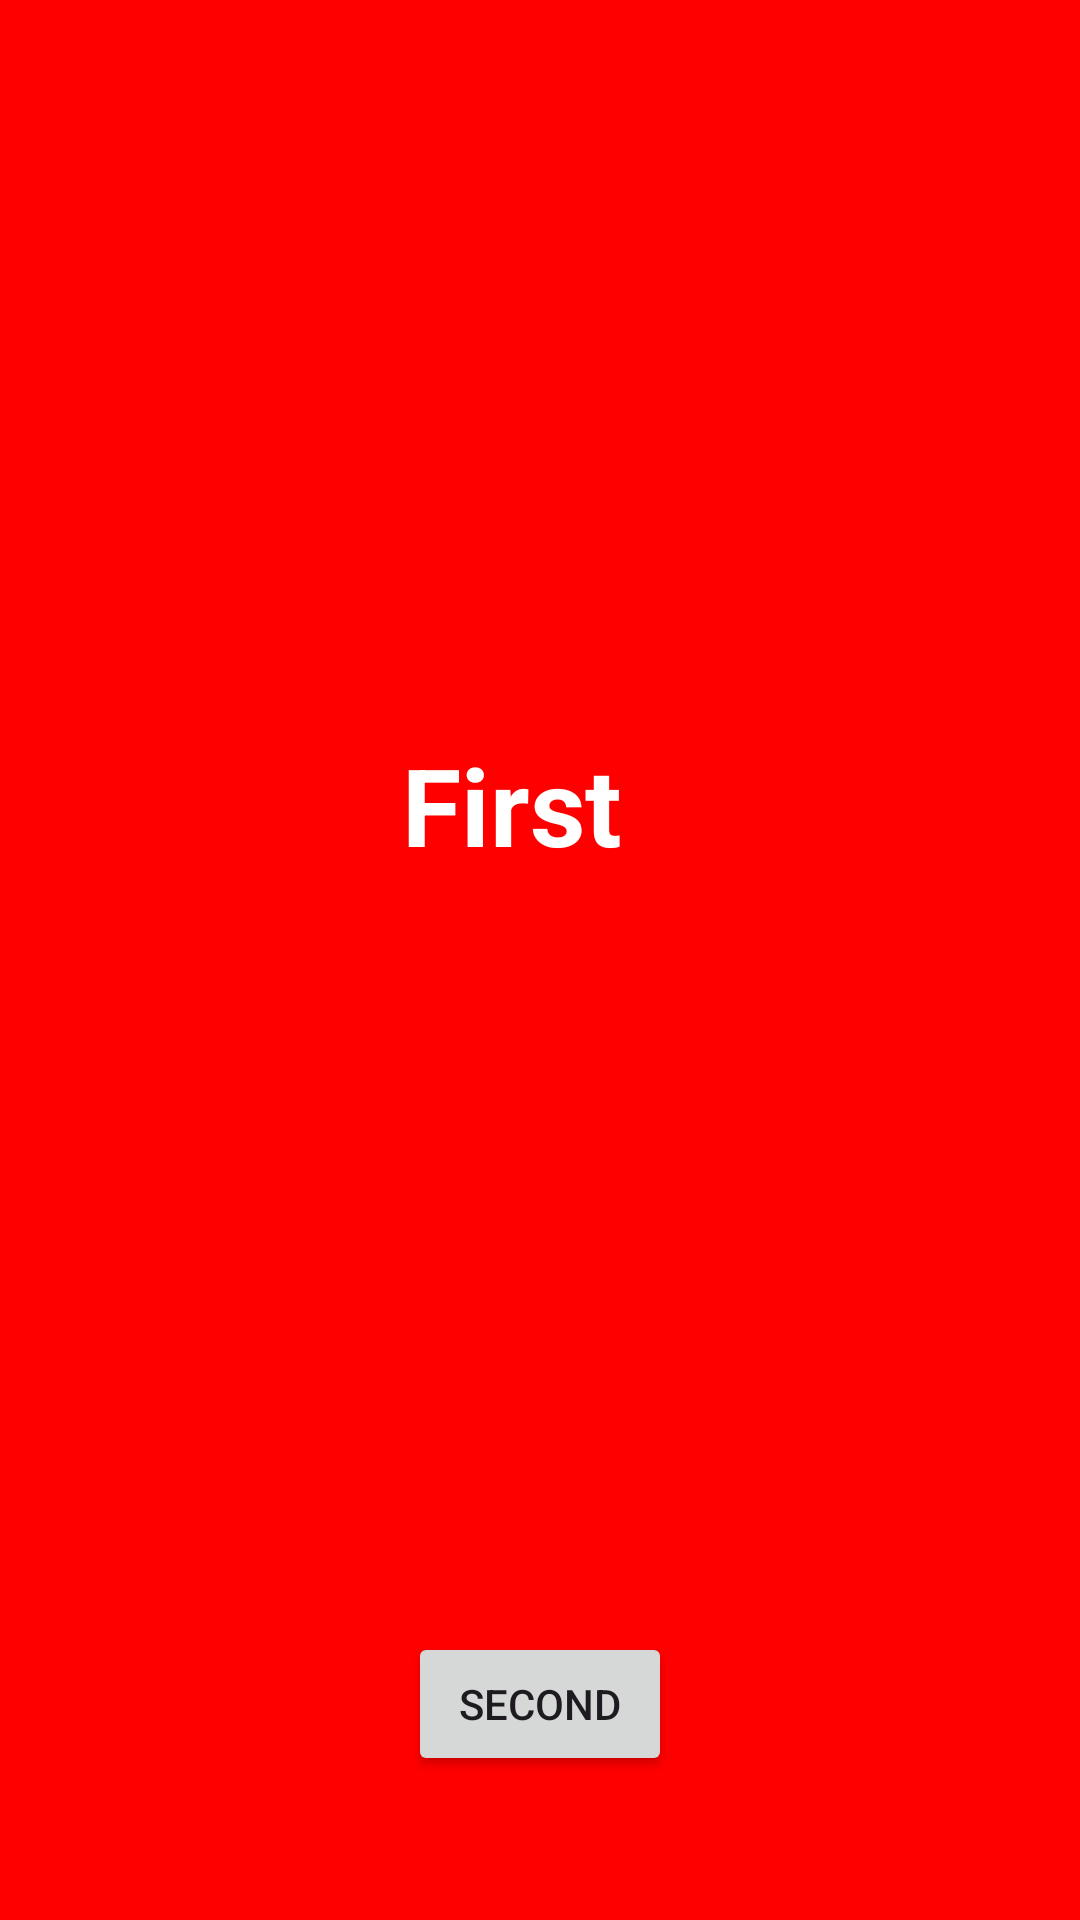

Write the Android layout XML for this screen, with the resource values it uses.
<!-- AndroidManifest.xml: application theme Theme.Trucazo -->
<!-- res/layout/fragment_first.xml -->
<?xml version="1.0" encoding="utf-8"?>
<androidx.constraintlayout.widget.ConstraintLayout xmlns:android="http://schemas.android.com/apk/res/android"
    xmlns:tools="http://schemas.android.com/tools"
    android:layout_width="match_parent"
    android:layout_height="match_parent"
    xmlns:app="http://schemas.android.com/apk/res-auto"
    android:background="@color/red"
    tools:context=".Fragment">

    

    <TextView
        android:layout_width="wrap_content"
        android:layout_height="wrap_content"
        android:layout_marginTop="244dp"
        android:text="@string/First"
        android:textColor="@color/white"
        android:textSize="36sp"
        android:textStyle="bold"

        app:layout_constraintEnd_toEndOf="parent"
        app:layout_constraintHorizontal_bias="0.468"
        app:layout_constraintStart_toStartOf="parent"
        app:layout_constraintTop_toTopOf="parent" />

    <Button
        android:id="@+id/to_second"
        android:layout_width="wrap_content"
        android:layout_height="wrap_content"
        android:layout_marginBottom="48dp"
        android:text="@string/Second"
        app:layout_constraintBottom_toBottomOf="parent"
        app:layout_constraintEnd_toEndOf="parent"
        app:layout_constraintStart_toStartOf="parent"/>

</androidx.constraintlayout.widget.ConstraintLayout>
<!-- resources referenced by this layout -->
<resources>
  <color name="red">#FF0000</color>
  <color name="white">#FFFFFFFF</color>
  <string name="First">First</string>
  <string name="Second">Second</string>
  <style name="Theme.Trucazo" parent="Base.Theme.Trucazo" />
  <style name="Base.Theme.Trucazo" parent="Theme.Material3.DayNight.NoActionBar">
          
          
  
      </style>
</resources>
